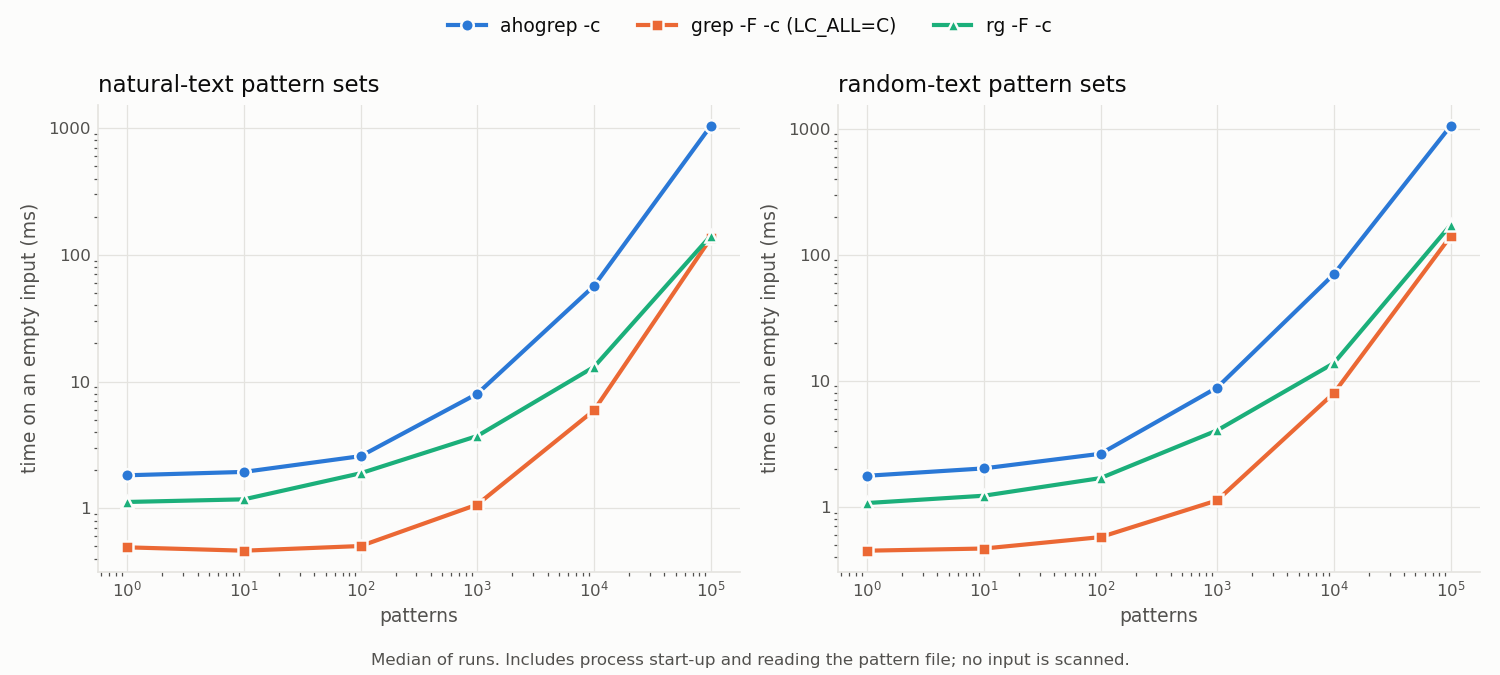

Source data for this figure (header and first rows):
text, patterns, tool, mean_s, stddev_s, median_s, min_s, max_s, runs
natural, 1, ahogrep, 0.001868, 0.000230, 0.001822, 0.001639, 0.002917, 30
natural, 1, grep-F, 0.000497, 0.000043, 0.000492, 0.000423, 0.000599, 30
natural, 1, rg-F, 0.001170, 0.000191, 0.001122, 0.001003, 0.002097, 30
natural, 10, ahogrep, 0.001975, 0.000177, 0.001937, 0.001756, 0.002539, 30
natural, 10, grep-F, 0.000492, 0.000091, 0.000463, 0.000427, 0.000897, 30
natural, 10, rg-F, 0.001345, 0.000368, 0.001177, 0.001001, 0.002265, 30
natural, 100, ahogrep, 0.002698, 0.000430, 0.002580, 0.002290, 0.004270, 30
natural, 100, grep-F, 0.000546, 0.000140, 0.000504, 0.000474, 0.001206, 30
natural, 100, rg-F, 0.002124, 0.000577, 0.001891, 0.001534, 0.003873, 30
natural, 1000, ahogrep, 0.008145, 0.000563, 0.008025, 0.007472, 0.01065, 30
natural, 1000, grep-F, 0.001146, 0.000236, 0.001071, 0.000915, 0.001942, 30
natural, 1000, rg-F, 0.004027, 0.000861, 0.003721, 0.003175, 0.007146, 30
natural, 10000, ahogrep, 0.05769, 0.002661, 0.05688, 0.05503, 0.06596, 30
natural, 10000, grep-F, 0.005936, 0.000353, 0.005928, 0.005334, 0.006595, 30
natural, 10000, rg-F, 0.01329, 0.001358, 0.01305, 0.0118, 0.01878, 30
natural, 100000, ahogrep, 1.068, 0.08931, 1.039, 0.9811, 1.239, 10
natural, 100000, grep-F, 0.1418, 0.01407, 0.135, 0.1259, 0.1685, 22
natural, 100000, rg-F, 0.1416, 0.005198, 0.1413, 0.1347, 0.153, 21
random, 1, ahogrep, 0.001757, 0.000088, 0.001761, 0.001598, 0.001949, 30
random, 1, grep-F, 0.000520, 0.000230, 0.000448, 0.000416, 0.001399, 30
random, 1, rg-F, 0.001119, 0.000128, 0.001070, 0.000929, 0.001457, 30
random, 10, ahogrep, 0.002303, 0.000855, 0.002015, 0.001754, 0.005732, 30
random, 10, grep-F, 0.000495, 0.000110, 0.000466, 0.000416, 0.001023, 30
random, 10, rg-F, 0.001427, 0.000428, 0.001223, 0.001070, 0.002589, 30
random, 100, ahogrep, 0.002701, 0.000259, 0.002633, 0.002413, 0.003382, 30
random, 100, grep-F, 0.000572, 0.000054, 0.000574, 0.000489, 0.000700, 30
random, 100, rg-F, 0.001854, 0.000389, 0.001688, 0.001465, 0.002965, 30
random, 1000, ahogrep, 0.009020, 0.000753, 0.008834, 0.008208, 0.01179, 30
random, 1000, grep-F, 0.001230, 0.000244, 0.001124, 0.000990, 0.001899, 30
random, 1000, rg-F, 0.004205, 0.000763, 0.004037, 0.003301, 0.006325, 30
random, 10000, ahogrep, 0.07151, 0.004411, 0.07006, 0.06733, 0.08708, 30
random, 10000, grep-F, 0.008115, 0.000961, 0.007982, 0.006977, 0.01148, 30
random, 10000, rg-F, 0.01388, 0.000827, 0.01379, 0.01255, 0.01583, 30
random, 100000, ahogrep, 1.058, 0.05113, 1.05, 0.9939, 1.141, 10
random, 100000, grep-F, 0.1449, 0.01787, 0.1401, 0.1321, 0.2104, 21
random, 100000, rg-F, 0.1731, 0.006829, 0.172, 0.164, 0.1961, 17
